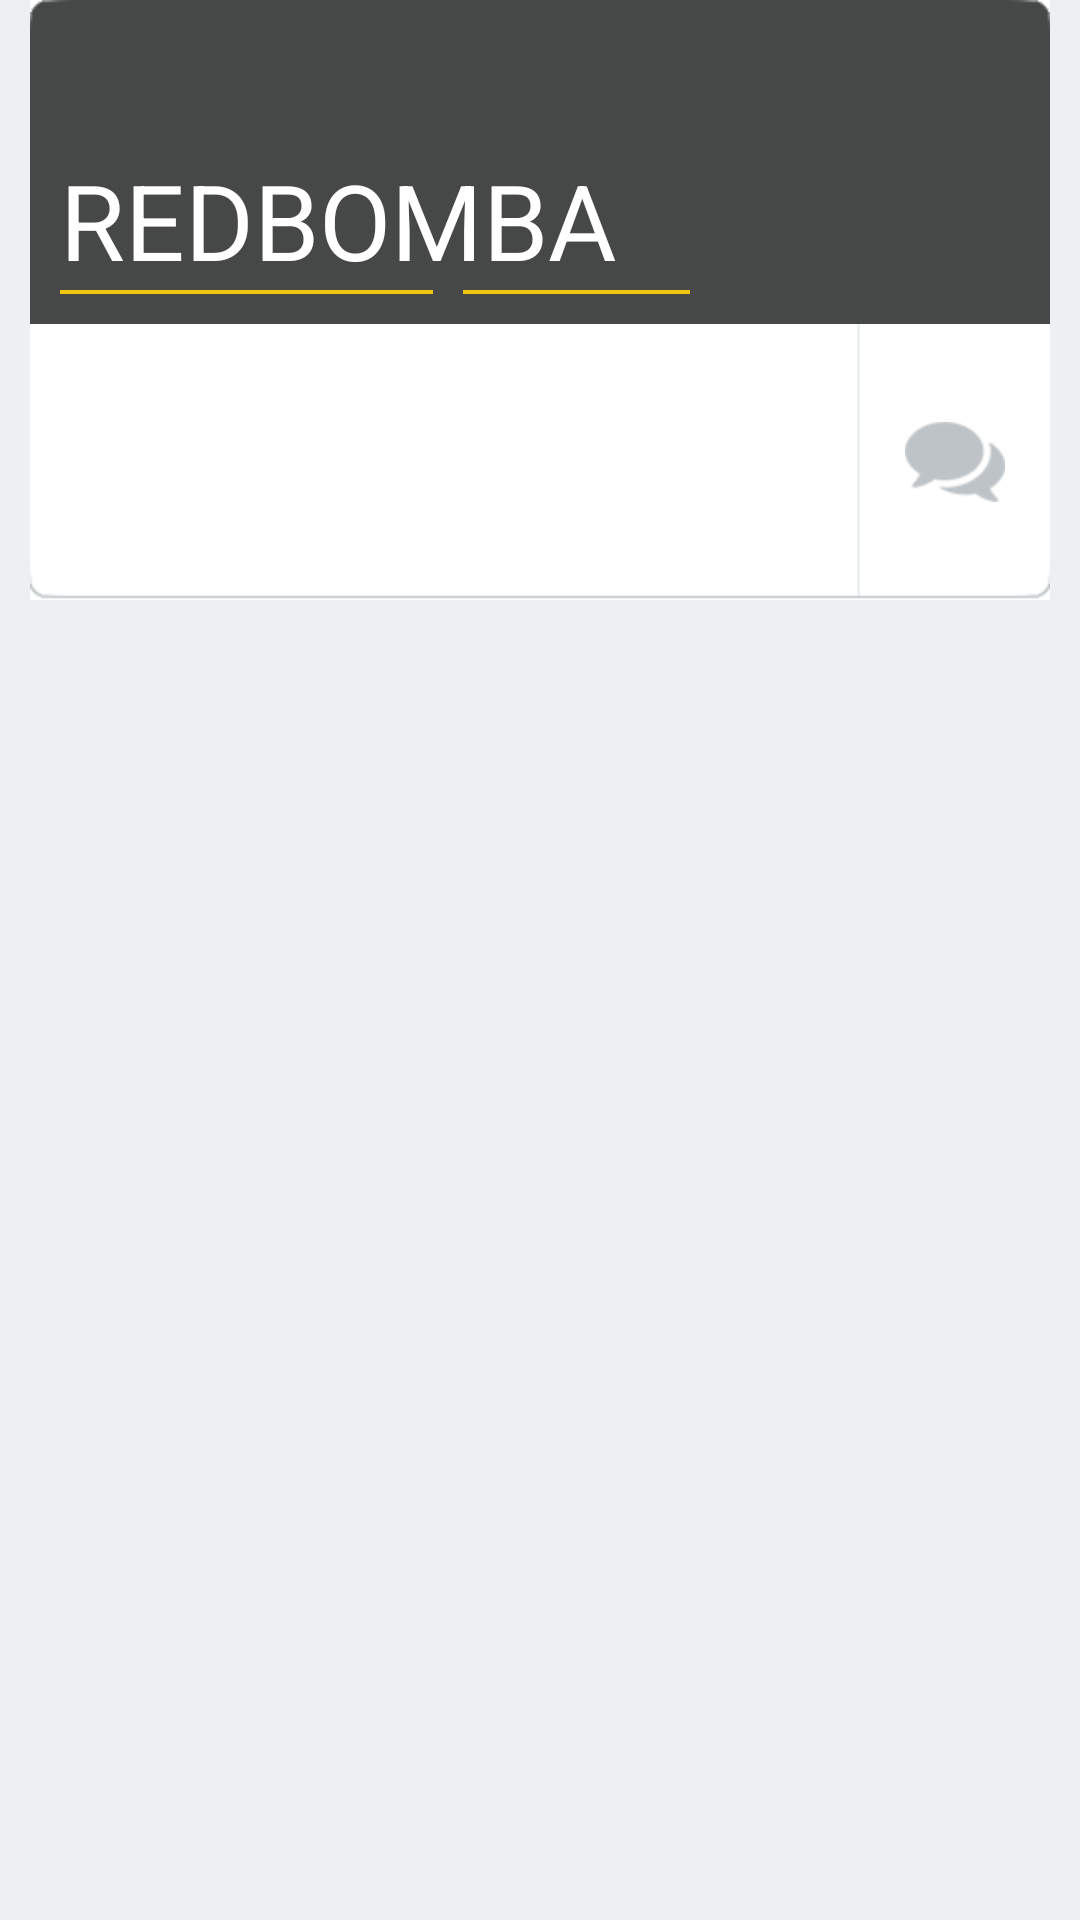

The Android layout XML behind this screen, and the referenced resources:
<!-- AndroidManifest.xml: application theme AppTheme -->
<!-- res/layout/cell_group.xml -->
<LinearLayout xmlns:android="http://schemas.android.com/apk/res/android"
    xmlns:tools="http://schemas.android.com/tools"
    android:layout_width="fill_parent"
    android:layout_height="match_parent"
    android:background="#ecf0f1"
    android:orientation="vertical" >

    <FrameLayout
        android:layout_width="match_parent"
        android:layout_height="200dp"
        android:layout_marginBottom="10dp"
        android:layout_marginLeft="10dp"
        android:layout_marginRight="10dp"
        android:background="#ecf0f1" >

        <LinearLayout
            android:id="@+id/llGroupCell"
            android:layout_width="match_parent"
            android:layout_height="match_parent"
            android:orientation="vertical" >

            <FrameLayout
                android:layout_width="match_parent"
                android:layout_height="wrap_content"
                android:layout_weight="1" >

                <ImageView
                    android:id="@+id/ivStatImg"
                    android:layout_width="wrap_content"
                    android:layout_height="match_parent"
                    android:layout_weight="1"
                    android:scaleType="centerCrop" />

                <ImageView
                    android:id="@+id/imageView3"
                    android:layout_width="match_parent"
                    android:layout_height="match_parent"
                    android:scaleType="fitXY"
                    android:src="@drawable/blank_bg" />

                <LinearLayout
                    android:layout_width="match_parent"
                    android:layout_height="match_parent"
                    android:layout_margin="10dp"
                    android:orientation="vertical" >

                    <ImageView
                        android:id="@+id/ivGroupIcon"
                        android:layout_width="40dp"
                        android:layout_height="40dp"
                        android:src="@drawable/common" />

                    <TextView
                        android:id="@+id/tvGroupName"
                        android:layout_width="match_parent"
                        android:layout_height="wrap_content"
                        android:text="REDBOMBA"
                        android:textAppearance="?android:attr/textAppearanceLarge"
                        android:textColor="#fff"
                        android:textSize="35sp" />

                    <LinearLayout
                        android:layout_width="match_parent"
                        android:layout_height="match_parent"
                        android:gravity="bottom" >

                        <LinearLayout
                            android:layout_width="wrap_content"
                            android:layout_height="wrap_content"
                            android:background="#f1c40f"
                            android:padding="5dp" >

                            <TextView
                                android:id="@+id/tvGameName"
                                android:layout_width="wrap_content"
                                android:layout_height="wrap_content"
                                android:text="League of legends"
                                android:textColor="#FFF" />

                        </LinearLayout>
                        
                        <LinearLayout
                            android:layout_width="wrap_content"
                            android:layout_height="wrap_content"
                            android:layout_marginLeft="10dp"
                            android:background="#f1c40f"
                            android:padding="5dp" >

                            <TextView
                                android:layout_width="wrap_content"
                                android:layout_height="wrap_content"
                                android:layout_marginRight="10dp"
                                android:text="a.k.a"
                                android:textColor="#fff" />

                            <TextView
                                android:id="@+id/tvGroupInitial"
                                android:layout_width="wrap_content"
                                android:layout_height="wrap_content"
                                android:text="RBB"
                                android:textColor="#FFF" />

                        </LinearLayout>

                    </LinearLayout>

                </LinearLayout>

            </FrameLayout>

            <LinearLayout
                android:layout_width="match_parent"
                android:layout_height="120dp"
                android:layout_weight="1"
                android:background="#fff" >

                <LinearLayout
                    android:id="@+id/llGroupMem"
                    android:layout_width="match_parent"
                    android:layout_height="match_parent"
                    android:layout_weight="1"
                    android:orientation="horizontal" >

                </LinearLayout>

                <LinearLayout
                    android:layout_width="1dp"
                    android:layout_height="match_parent"
                    android:layout_weight="0"
                    android:background="#ecf0f1" >

                </LinearLayout>

                <LinearLayout
                    android:id="@+id/llbtnChatting"
                    android:layout_width="wrap_content"
                    android:layout_height="match_parent"
                    android:paddingLeft="5dp"
                    android:paddingRight="5dp" >

                    <ImageView
                        android:id="@+id/imageView4"
                        android:layout_width="wrap_content"
                        android:layout_height="match_parent"
                        android:layout_margin="10dp"
                        android:src="@drawable/group_chat" />

                </LinearLayout>

            </LinearLayout>

        </LinearLayout>

        <LinearLayout
            android:id="@+id/llFeedBg"
            android:layout_width="match_parent"
            android:layout_height="match_parent"
            android:background="@drawable/feed_bg"
            android:orientation="vertical" >

        </LinearLayout>

    </FrameLayout>

</LinearLayout>
<!-- resources referenced by this layout -->
<resources>
  <!-- drawable blank_bg: png bitmap (drawable-hdpi, 1080 bytes) -->
  <!-- drawable group_chat: png bitmap (drawable-hdpi, 1864 bytes) -->
</resources>
